Run: headless pygame with SDL's dummy video driver; simulated clock (each Clock.tick advances the game by its frame time, no real sleeping); random seed 0; keys injected as events and as key.get_pressed() state; no mouse input.
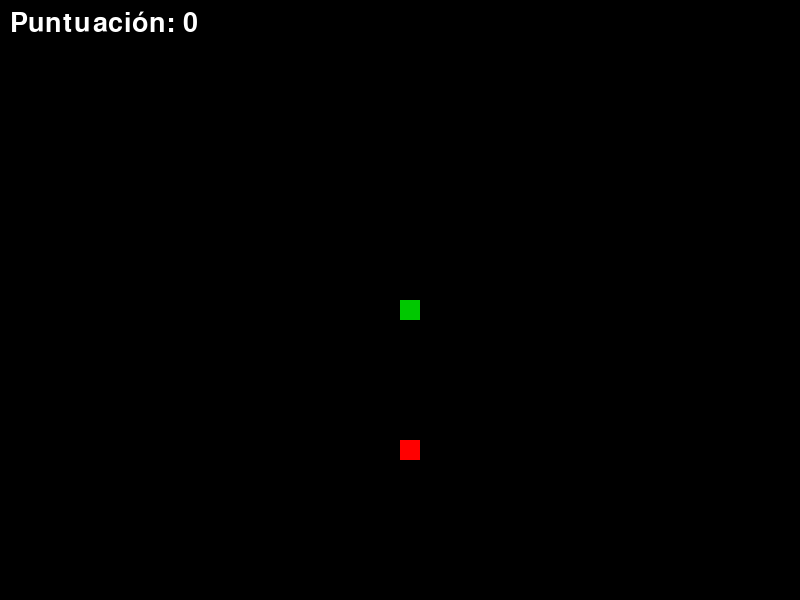
Frame 1 of 2 · flips 1–60 · no input
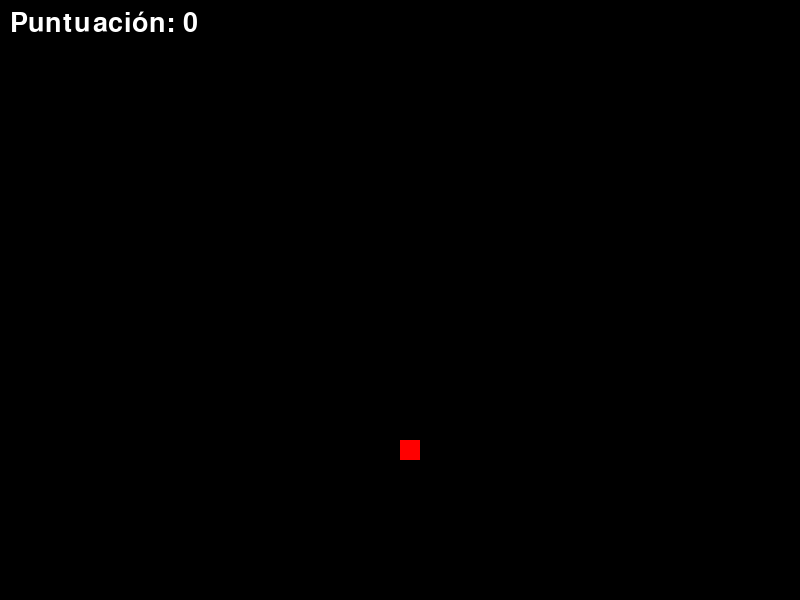
Frame 2 of 2 · flips 61–180 · tapped SPACE, RETURN · held RIGHT (→), D (game ended)

The pygame program that drew these frames:

import pygame
import time
import random

# Inicialización de Pygame
pygame.init()

# Definición de colores
color_fondo = (0, 0, 0)
color_cabeza = (0, 255, 0)
color_cuerpo = (0, 200, 0)
color_comida = (255, 0, 0)

# Tamaño de la ventana del juego
ancho_ventana = 800
alto_ventana = 600

# Tamaño del bloque
tamano_bloque = 20

# Velocidad del juego (menor valor = mayor velocidad)
velocidad = 15

# Creación de la ventana del juego
ventana_juego = pygame.display.set_mode((ancho_ventana, alto_ventana))
pygame.display.set_caption("Snake Game")

# Reloj del juego
reloj = pygame.time.Clock()

# Fuente para el marcador
fuente_marcador = pygame.font.SysFont(None, 40)


def mostrar_marcador(puntuacion):
    marcador = fuente_marcador.render("Puntuación: " + str(puntuacion), True, (255, 255, 255))
    ventana_juego.blit(marcador, (10, 10))


def dibujar_serpiente(tamano_bloque, lista_serpiente):
    for segmento in lista_serpiente:
        pygame.draw.rect(ventana_juego, color_cuerpo, [segmento[0], segmento[1], tamano_bloque, tamano_bloque])


def jugar_snake():
    # Posición inicial de la serpiente
    x_cabeza = ancho_ventana / 2
    y_cabeza = alto_ventana / 2

    # Cambio inicial de posición
    cambio_x = 0
    cambio_y = 0

    # Lista que representa la serpiente
    lista_serpiente = []
    longitud_serpiente = 1

    # Posición y movimiento aleatorio de la comida
    x_comida = round(random.randrange(0, ancho_ventana - tamano_bloque) / 20.0) * 20.0
    y_comida = round(random.randrange(0, alto_ventana - tamano_bloque) / 20.0) * 20.0

    # Variable para controlar si el juego ha terminado
    fin_juego = False

    # Variable para controlar la puntuación
    puntuacion = 0

    while not fin_juego:
        for evento in pygame.event.get():
            if evento.type == pygame.QUIT:
                fin_juego = True
            elif evento.type == pygame.KEYDOWN:
                if evento.key == pygame.K_LEFT:
                    cambio_x = -tamano_bloque
                    cambio_y = 0
                elif evento.key == pygame.K_RIGHT:
                    cambio_x = tamano_bloque
                    cambio_y = 0
                elif evento.key == pygame.K_UP:
                    cambio_y = -tamano_bloque
                    cambio_x = 0
                elif evento.key == pygame.K_DOWN:
                    cambio_y = tamano_bloque
                    cambio_x = 0

        if x_cabeza >= ancho_ventana or x_cabeza < 0 or y_cabeza >= alto_ventana or y_cabeza < 0:
            fin_juego = True

        x_cabeza += cambio_x
        y_cabeza += cambio_y

        ventana_juego.fill(color_fondo)
        pygame.draw.rect(ventana_juego, color_comida, [x_comida, y_comida, tamano_bloque, tamano_bloque])

        cabeza_serpiente = []
        cabeza_serpiente.append(x_cabeza)
        cabeza_serpiente.append(y_cabeza)
        lista_serpiente.append(cabeza_serpiente)

        if len(lista_serpiente) > longitud_serpiente:
            del lista_serpiente[0]

        for segmento in lista_serpiente[:-1]:
            if segmento == cabeza_serpiente:
                fin_juego = True

        dibujar_serpiente(tamano_bloque, lista_serpiente)
        mostrar_marcador(puntuacion)

        pygame.display.update()

        if x_cabeza == x_comida and y_cabeza == y_comida:
            x_comida = round(random.randrange(0, ancho_ventana - tamano_bloque) / 20.0) * 20.0
            y_comida = round(random.randrange(0, alto_ventana - tamano_bloque) / 20.0) * 20.0
            longitud_serpiente += 1
            puntuacion += 1

        reloj.tick(velocidad)

    pygame.quit()


# Ejecución del juego
jugar_snake()
